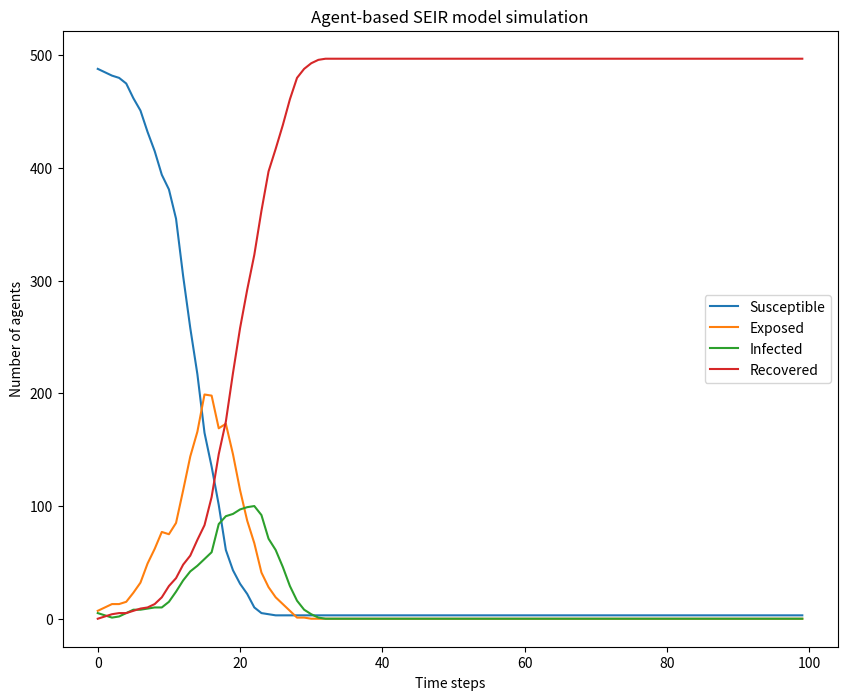
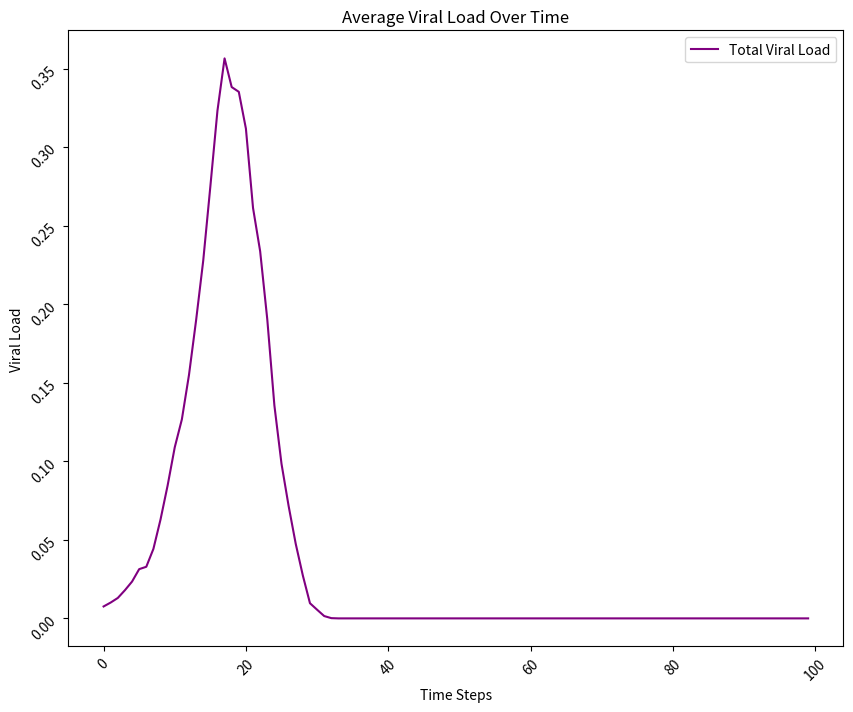

Python code for these plots, in order:
import numpy as np
import random
import matplotlib.pyplot as plt

# Define model parameters
num_agents = 500  # Number of agents in the simulation
num_infected = 5  # Number of initially infected agents
infection_rate = 0.005  # Probability of transmission per contact
latent_period = 5  # Period from getting infected to becoming infectious
infectious_period = 14  # Duration of the infectious period in time steps
time_steps = 100  # Number of time steps in the simulation
immune_period = 7

# Empty list to append the average viral loads at each time step
viral_loads = []

# Viral load thresholds to determine when agents change compartments
thresh1 = 0.05
thresh2 = 0.9
thresh3 = 0.2


# Define agent class
class Agent:
    def __init__(self, state, viralload, age):
        self.state = state
        self.days_in_compartment = 0
        self.viralload = viralload
        self.immune_days = 0
        self.age = age
    def update_state(self, neighbors):
        if self.state == 'S':
            self.days_in_compartment += 1
            for neighbor in neighbors:
                if neighbor.state == 'I' and random.random() < infection_rate:
                    self.viralload += random.random() / 3
            if self.viralload > thresh1:
                self.state = 'E'
                self.days_in_compartment = 0
        elif self.state == 'E':
            self.days_in_compartment += 1
            self.viralload += random.random() / 3
            if self.days_in_compartment < latent_period and self.viralload > thresh2:
                self.state = 'I'
                self.days_in_compartment = 0
            elif self.days_in_compartment >= latent_period:
                self.state = 'R'
                self.days_in_compartment = 0

        elif self.state == 'I':
            self.days_in_compartment += 1
            self.viralload -= random.random() / 3
            self.viralload = max(self.viralload, 0)  # Prevent viral load from going below zero
            if self.viralload <= thresh3:
                self.state = 'R'
                self.days_in_compartment = 0

        elif self.state == 'R':
            self.days_in_compartment += 1
            self.viralload -= self.viralload
            # # ## Adds reinfectivity
            # if self.viralload <= 0:
            #     if self.immune_days >= immune_period:  # Check if the agent's immunity period is over
            #         self.state = 'S'
            #         self.days_in_compartment = 0
            #         self.immune_days = 0    # Reset the immune days counter
            #     else:
            #         self.immune_days += 1
    def get_state(self):
        return self.state
    def get_age(self):
        return self.age


# Define simulation function
def simulate():
    # Initialize agents
    agents = []
    age_distribution = np.clip(np.random.normal(40, 20, num_agents), 0, None)  # Mean age of 40 and std dev of 20
    for i in range(num_agents):
        age = int(age_distribution[i])
        if i < num_infected:
            state = 'I'
            viralload = (thresh2 + thresh3) / 2
        else:
            state = 'S'
            viralload = 0
        agent = Agent(state, viralload, age)
        agents.append(agent)

    # Run simulation
    state_counts = []
    viral_load_data = [[] for _ in range(num_agents)]
    for t in range(time_steps):
        # Update agent states
        for agent in agents:
            neighbors = [neighbor for neighbor in agents if neighbor != agent]
            agent.update_state(neighbors)

        # # Interact n randomly chosen agents and add viral load
        # for _ in range(500):  # Choose 5 random interactions per time step
        #     random_agents = random.sample(agents, 2)
        #     agent1, agent2 = random_agents[0], random_agents[1]
        #
        #     if agent1.get_state() == 'S' and agent2.get_state() == 'I':
        #         susceptible_agent = agent1
        #         infected_agent = agent2
        #     elif agent1.get_state() == 'I' and agent2.get_state() == 'S':
        #         susceptible_agent = agent2
        #         infected_agent = agent1
        #     else:
        #         continue
        #
        #     susceptible_agent.viralload += infected_agent.viralload / 3

        # Record state counts
        s_count = sum([1 for agent in agents if agent.get_state() == 'S'])
        e_count = sum([1 for agent in agents if agent.get_state() == 'E'])
        i_count = sum([1 for agent in agents if agent.get_state() == 'I'])
        r_count = sum([1 for agent in agents if agent.get_state() == 'R'])
        state_counts.append([s_count, e_count, i_count, r_count])

        ## Calculate the average viral load for all agents
        avg_viral_loads = sum(agents.viralload for agents in agents if agents.get_state()) / len(agents)
        viral_loads.append(avg_viral_loads)

        # Append viral load data for each agent at the current time step
        for i, agent in enumerate(agents):
            viral_load_data[i].append(agent.viralload)

    # Write viral load data to a file
    with open('viral_load.csv', 'w') as file:
        for agent_loads in viral_load_data:
            file.write(','.join(str(load) for load in agent_loads) + '\n')

    return state_counts


# Run simulation and plot results
state_counts = simulate()
state_counts = np.array(state_counts)

s_counts = state_counts[:, 0]
e_counts = state_counts[:, 1]
i_counts = state_counts[:, 2]
r_counts = state_counts[:, 3]

## Plot SEIR dynamics for each state of agents over time
plt.figure(figsize=(10, 8))
plt.plot(s_counts, label='Susceptible')
plt.plot(e_counts, label='Exposed')
plt.plot(i_counts, label='Infected')
plt.plot(r_counts, label='Recovered')
plt.xlabel('Time steps')
plt.ylabel('Number of agents')
plt.title('Agent-based SEIR model simulation')
plt.legend()
plt.show()

## Collect time total steps in a vector
step_count = []
for steps in range(time_steps):
    step_count.append(steps)

# Plot the average viral loads over time
plt.figure(figsize=(10, 8))
plt.plot(step_count, viral_loads, label='Total Viral Load', color='purple')
plt.title('Average Viral Load Over Time')
plt.xlabel('Time Steps')
plt.xticks(rotation=45)
plt.yticks(rotation=45)
plt.ylabel('Viral Load')
plt.legend()
plt.show()
